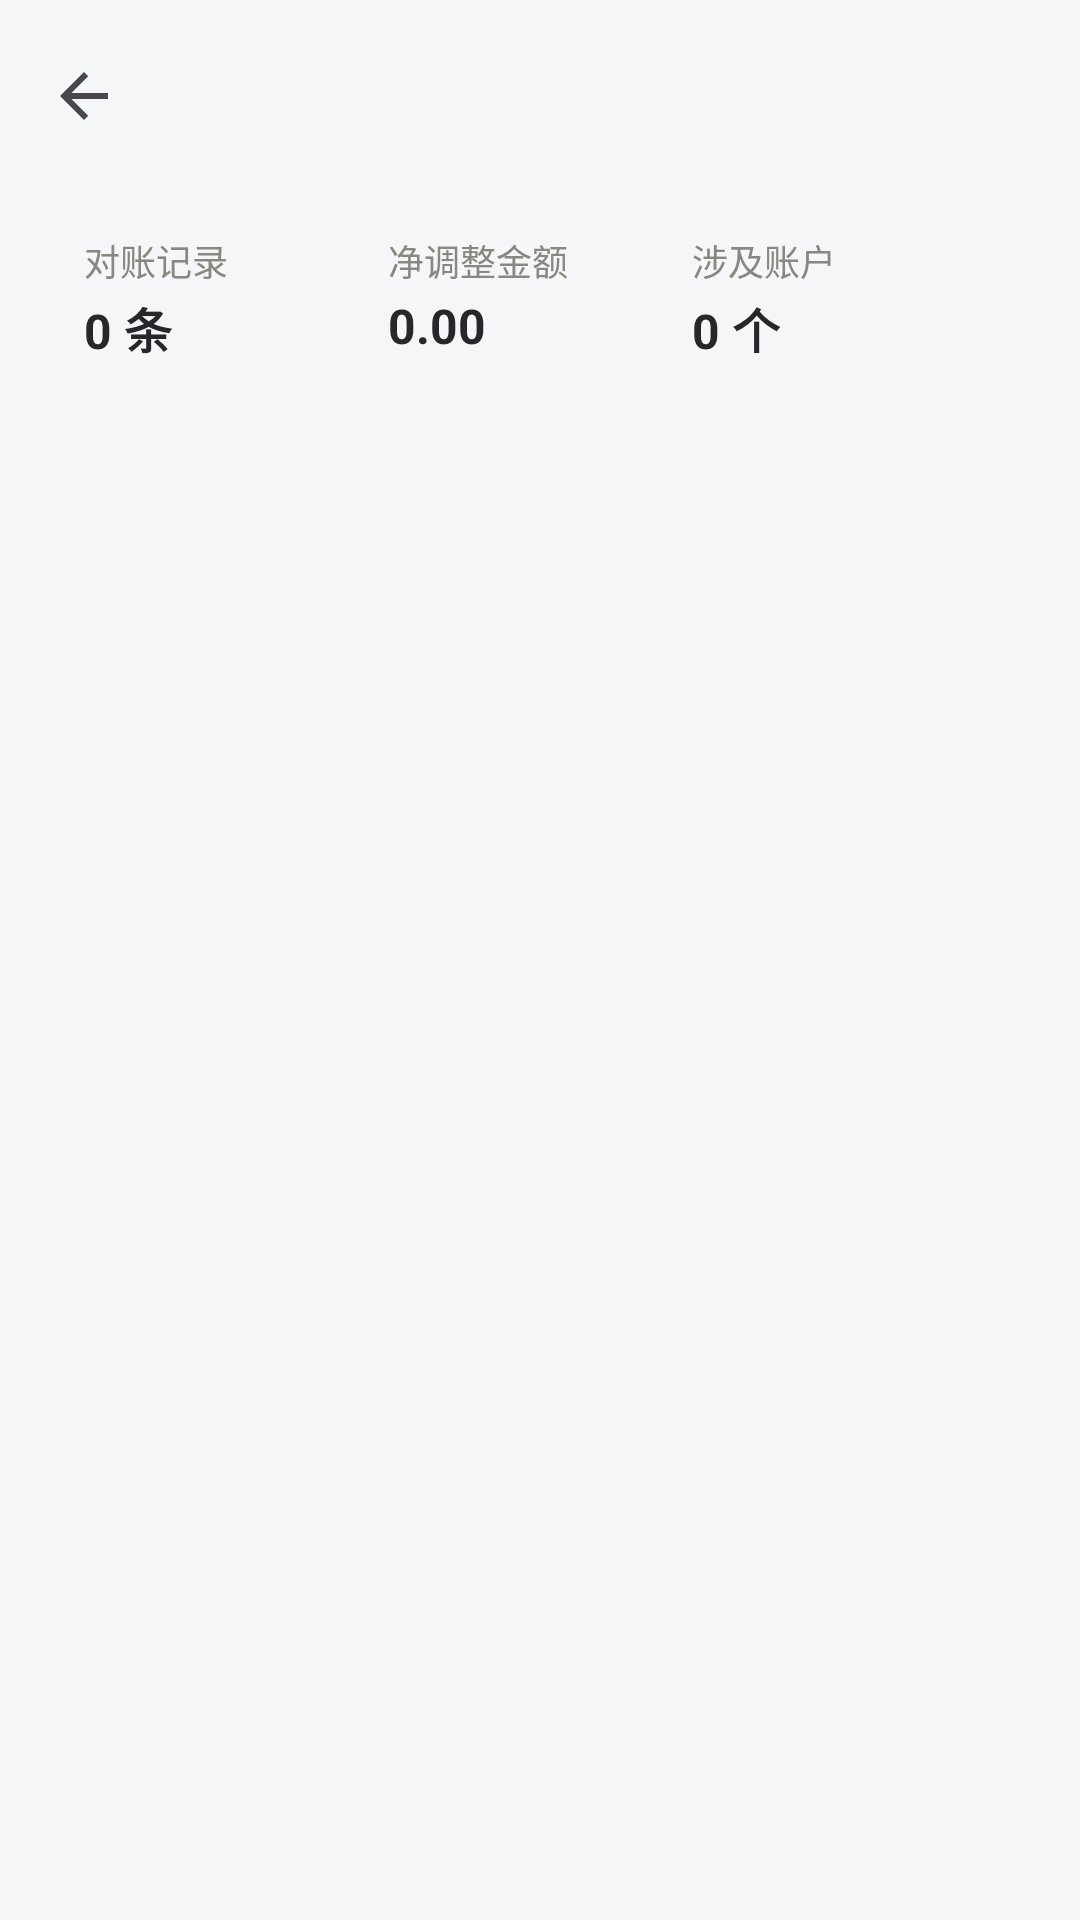

Reconstruct the res/layout file that produces this screen, plus the resources it refers to.
<!-- AndroidManifest.xml: application theme Theme.LocalJizhang -->
<!-- res/layout/activity_reconcile_log.xml -->
<?xml version="1.0" encoding="utf-8"?>
<LinearLayout xmlns:android="http://schemas.android.com/apk/res/android"
    xmlns:app="http://schemas.android.com/apk/res-auto"
    android:layout_width="match_parent"
    android:layout_height="match_parent"
    android:orientation="vertical"
    android:background="@color/page_bg">

    <androidx.appcompat.widget.Toolbar
        android:id="@+id/toolbar"
        android:layout_width="match_parent"
        android:layout_height="?attr/actionBarSize"
        android:background="@color/page_bg"
        app:titleTextColor="@color/text_primary"
        app:navigationIcon="?attr/homeAsUpIndicator" />

    
    <LinearLayout
        android:layout_width="match_parent"
        android:layout_height="wrap_content"
        android:orientation="horizontal"
        android:background="@drawable/bg_card"
        android:layout_marginHorizontal="12dp"
        android:paddingHorizontal="16dp"
        android:paddingVertical="14dp">

        <LinearLayout
            android:layout_width="0dp" android:layout_height="wrap_content" android:layout_weight="1"
            android:orientation="vertical">
            <TextView
                android:layout_width="wrap_content" android:layout_height="wrap_content"
                android:text="对账记录" android:textSize="12sp" android:textColor="@color/text_secondary" />
            <TextView
                android:id="@+id/text_count"
                android:layout_width="wrap_content" android:layout_height="wrap_content"
                android:layout_marginTop="2dp" android:text="0 条" android:textSize="16sp"
                android:textStyle="bold" android:textColor="@color/text_primary" />
        </LinearLayout>

        <LinearLayout
            android:layout_width="0dp" android:layout_height="wrap_content" android:layout_weight="1"
            android:orientation="vertical">
            <TextView
                android:layout_width="wrap_content" android:layout_height="wrap_content"
                android:text="净调整金额" android:textSize="12sp" android:textColor="@color/text_secondary" />
            <TextView
                android:id="@+id/text_net_adjust"
                android:layout_width="wrap_content" android:layout_height="wrap_content"
                android:layout_marginTop="2dp" android:text="0.00" android:textSize="16sp"
                android:textStyle="bold" android:textColor="@color/text_primary" />
        </LinearLayout>

        <LinearLayout
            android:layout_width="0dp" android:layout_height="wrap_content" android:layout_weight="1"
            android:orientation="vertical">
            <TextView
                android:layout_width="wrap_content" android:layout_height="wrap_content"
                android:text="涉及账户" android:textSize="12sp" android:textColor="@color/text_secondary" />
            <TextView
                android:id="@+id/text_asset_count"
                android:layout_width="wrap_content" android:layout_height="wrap_content"
                android:layout_marginTop="2dp" android:text="0 个" android:textSize="16sp"
                android:textStyle="bold" android:textColor="@color/text_primary" />
        </LinearLayout>
    </LinearLayout>

    <FrameLayout
        android:layout_width="match_parent"
        android:layout_height="0dp"
        android:layout_weight="1">

        <androidx.recyclerview.widget.RecyclerView
            android:id="@+id/recycler"
            android:layout_width="match_parent"
            android:layout_height="match_parent"
            android:layout_marginTop="4dp"
            android:clipToPadding="false"
            android:paddingBottom="24dp" />

        <LinearLayout
            android:id="@+id/empty_view"
            android:layout_width="match_parent"
            android:layout_height="match_parent"
            android:orientation="vertical"
            android:gravity="center"
            android:paddingHorizontal="40dp"
            android:visibility="gone">

            <TextView
                android:layout_width="wrap_content"
                android:layout_height="wrap_content"
                android:text="🧾"
                android:textSize="40sp" />

            <TextView
                android:layout_width="wrap_content"
                android:layout_height="wrap_content"
                android:layout_marginTop="12dp"
                android:text="还没有对账记录"
                android:textSize="15sp"
                android:textStyle="bold"
                android:textColor="@color/text_primary" />

            <TextView
                android:layout_width="match_parent"
                android:layout_height="wrap_content"
                android:layout_marginTop="8dp"
                android:gravity="center"
                android:lineSpacingExtra="4dp"
                android:text="修改账户余额、删除或修改账单、借款标记已还时，都会在这里留下一条可追溯的调整流水。"
                android:textSize="12sp"
                android:textColor="@color/text_secondary" />
        </LinearLayout>
    </FrameLayout>
</LinearLayout>
<!-- resources referenced by this layout -->
<resources>
  <color name="page_bg">#F5F6F8</color>
  <color name="text_primary">#26262B</color>
  <color name="text_secondary">#888780</color>
  <style name="Theme.LocalJizhang" parent="Theme.Material3.Light.NoActionBar">
          <item name="colorPrimary">@color/primary</item>
          <item name="colorOnPrimary">@color/surface</item>
          <item name="colorPrimaryContainer">@color/primary_light</item>
          <item name="android:colorBackground">@color/page_bg</item>
          <item name="android:statusBarColor">@color/page_bg</item>
          <item name="android:windowLightStatusBar">true</item>
      </style>
  <color name="primary">#185FA5</color>
  <color name="surface">#FFFFFF</color>
  <color name="primary_light">#E6F1FB</color>
</resources>
